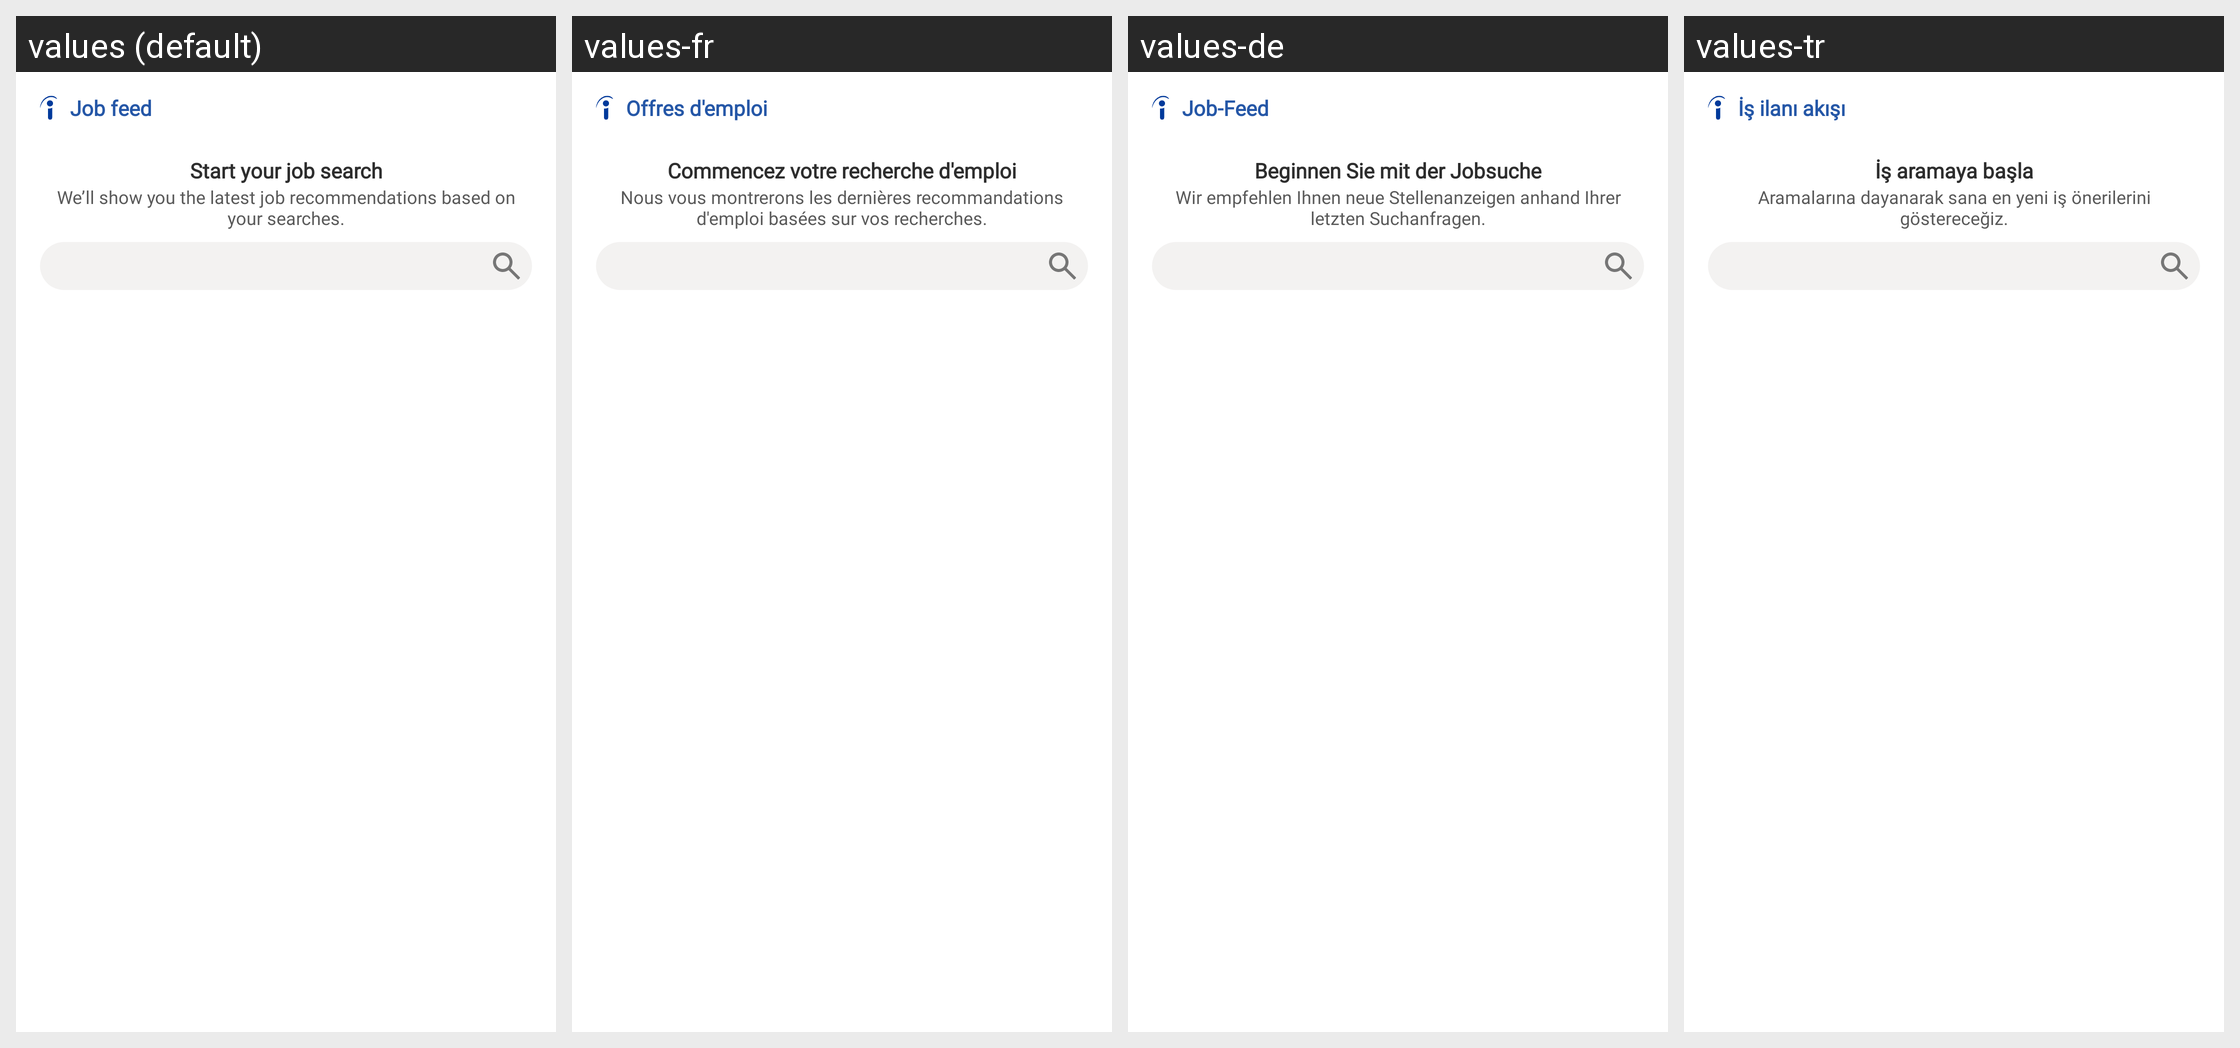

This grid shows one Android layout under several languages. Give, for every string resource on the screen, its name, the default text and each shown locale's text.
Android screen res/layout/app_widget_relevant_jobs.xml rendered under 4 locales, left to right: values (default), values-fr, values-de, values-tr. Device: Nexus 5 (rendered at 1080×1920; each locale shown at half size, 540×960, under a caption strip naming it); theme JobSearchTheme.
Other locales in the repository, not shown: values-af, values-am, values-ar, values-as, values-az, values-be, values-bg, values-bn, values-bs, values-ca, values-cs, values-da, values-el, values-en-rAU, values-en-rCA, values-en-rGB, values-en-rIE, values-en-rIN, values-en-rNZ, values-en-rXC, values-es, values-es-rES, values-es-rUS, values-et, values-eu, values-fa, values-fi, values-fr-rCA, values-gl, values-gu, values-he, values-hi, values-hr, values-hu, values-hy, values-id, values-in, values-is, values-it, values-iw, values-ja, values-ka, values-kk, values-km, values-kn, values-ko, values-ky, values-lo, values-lt, values-lv, values-mk, values-ml, values-mn, values-mr, values-ms, values-my, values-nb, values-ne, values-nl, values-nl-rBE, values-no, values-or, values-pa, values-pl, values-pt, values-pt-rBR, values-pt-rPT, values-ro, values-ru, values-si, values-sk, values-sl, values-sq, values-sr, values-sv, values-sw, values-ta, values-te, values-th, values-tl, values-uk, values-ur, values-uz, values-vi, values-zh, values-zh-rCN, values-zh-rHK, values-zh-rTW, values-zu.
Strings drawn on this screen, with the default value and each locale's value (text and hints the layout hard-codes, and strings that could not be matched under every locale, appear in the picture but are not listed):

relevant_jobs_widget_job_feed
  values: Job feed
  values-fr: Offres d'emploi
  values-de: Job-Feed
  values-tr: İş ilanı akışı

relevant_jobs_widget_no_result
  values: Start your job search
  values-fr: Commencez votre recherche d'emploi
  values-de: Beginnen Sie mit der Jobsuche
  values-tr: İş aramaya başla

relevant_jobs_widget_no_result_hint
  values: We’ll show you the latest job recommendations based on your searches.
  values-fr: Nous vous montrerons les dernières recommandations d'emploi basées sur vos recherches.
  values-de: Wir empfehlen Ihnen neue Stellenanzeigen anhand Ihrer letzten Suchanfragen.
  values-tr: Aramalarına dayanarak sana en yeni iş önerilerini göstereceğiz.
